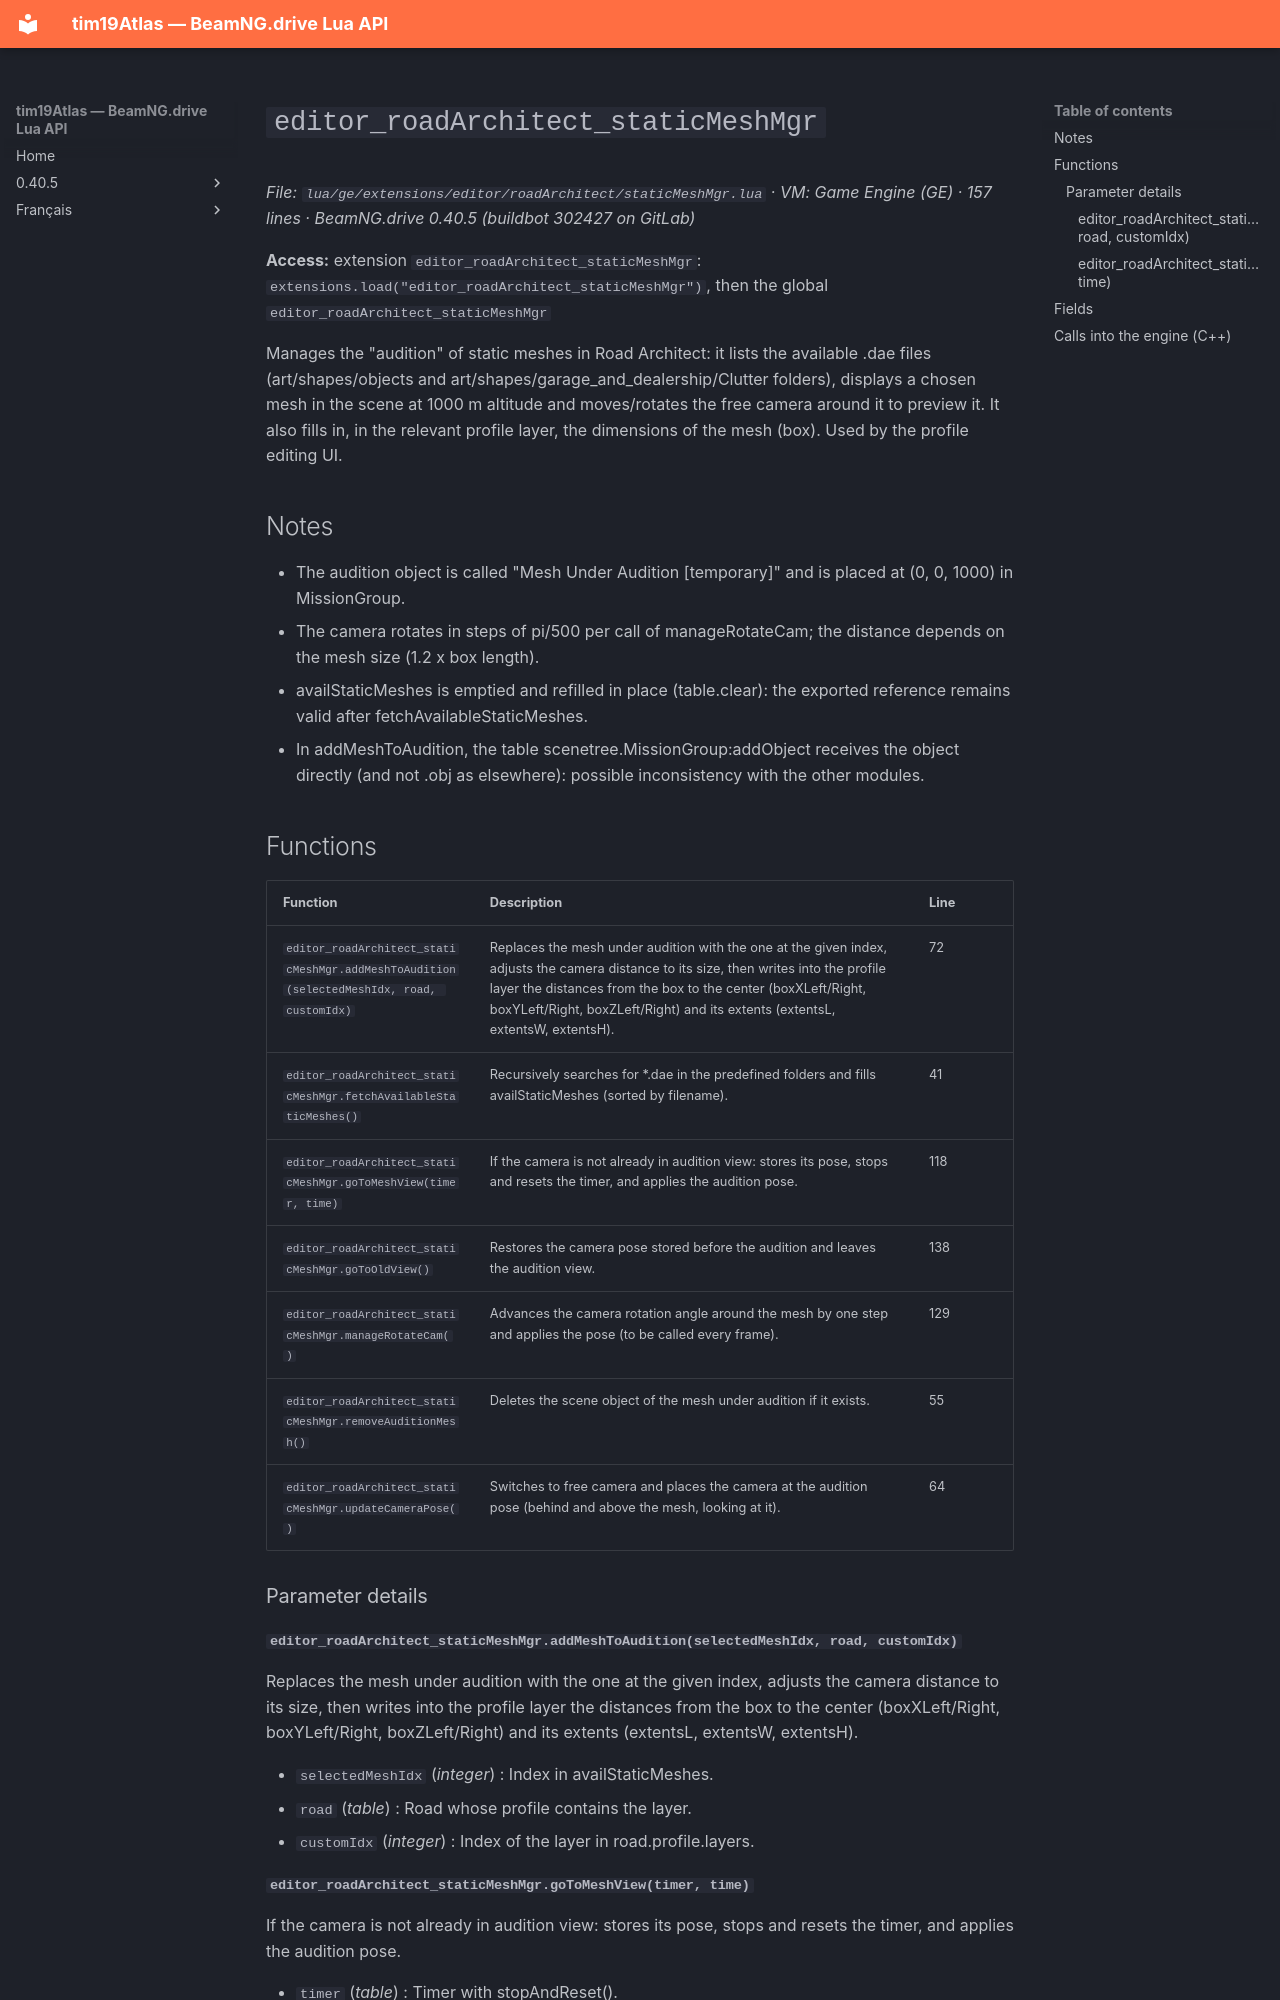

repository: Tim0219800/beamng-lua-atlas · page: 0.40.5/ge/extensions/editor/roadArchitect/staticMeshMgr.html · generator: mkdocs

# `editor_roadArchitect_staticMeshMgr`

*File: `lua/ge/extensions/editor/roadArchitect/staticMeshMgr.lua` · VM: Game Engine (GE) · 157 lines · BeamNG.drive 0.40.5 (buildbot 302427 on GitLab)*

**Access:** extension `editor_roadArchitect_staticMeshMgr`: `extensions.load("editor_roadArchitect_staticMeshMgr")`, then the global `editor_roadArchitect_staticMeshMgr`

Manages the "audition" of static meshes in Road Architect: it lists the available .dae files (art/shapes/objects and art/shapes/garage_and_dealership/Clutter folders), displays a chosen mesh in the scene at 1000 m altitude and moves/rotates the free camera around it to preview it. It also fills in, in the relevant profile layer, the dimensions of the mesh (box). Used by the profile editing UI.

## Notes

- The audition object is called "Mesh Under Audition [temporary]" and is placed at (0, 0, 1000) in MissionGroup.
- The camera rotates in steps of pi/500 per call of manageRotateCam; the distance depends on the mesh size (1.2 x box length).
- availStaticMeshes is emptied and refilled in place (table.clear): the exported reference remains valid after fetchAvailableStaticMeshes.
- In addMeshToAudition, the table scenetree.MissionGroup:addObject receives the object directly (and not .obj as elsewhere): possible inconsistency with the other modules.

## Functions

| Function | Description | Line |
|---|---|---|
| `editor_roadArchitect_staticMeshMgr.addMeshToAudition(selectedMeshIdx, road, customIdx)` | Replaces the mesh under audition with the one at the given index, adjusts the camera distance to its size, then writes into the profile layer the distances from the box to the center (boxXLeft/Right, boxYLeft/Right, boxZLeft/Right) and its extents (extentsL, extentsW, extentsH). | 72 |
| `editor_roadArchitect_staticMeshMgr.fetchAvailableStaticMeshes()` | Recursively searches for *.dae in the predefined folders and fills availStaticMeshes (sorted by filename). | 41 |
| `editor_roadArchitect_staticMeshMgr.goToMeshView(timer, time)` | If the camera is not already in audition view: stores its pose, stops and resets the timer, and applies the audition pose. | 118 |
| `editor_roadArchitect_staticMeshMgr.goToOldView()` | Restores the camera pose stored before the audition and leaves the audition view. | 138 |
| `editor_roadArchitect_staticMeshMgr.manageRotateCam()` | Advances the camera rotation angle around the mesh by one step and applies the pose (to be called every frame). | 129 |
| `editor_roadArchitect_staticMeshMgr.removeAuditionMesh()` | Deletes the scene object of the mesh under audition if it exists. | 55 |
| `editor_roadArchitect_staticMeshMgr.updateCameraPose()` | Switches to free camera and places the camera at the audition pose (behind and above the mesh, looking at it). | 64 |

### Parameter details
